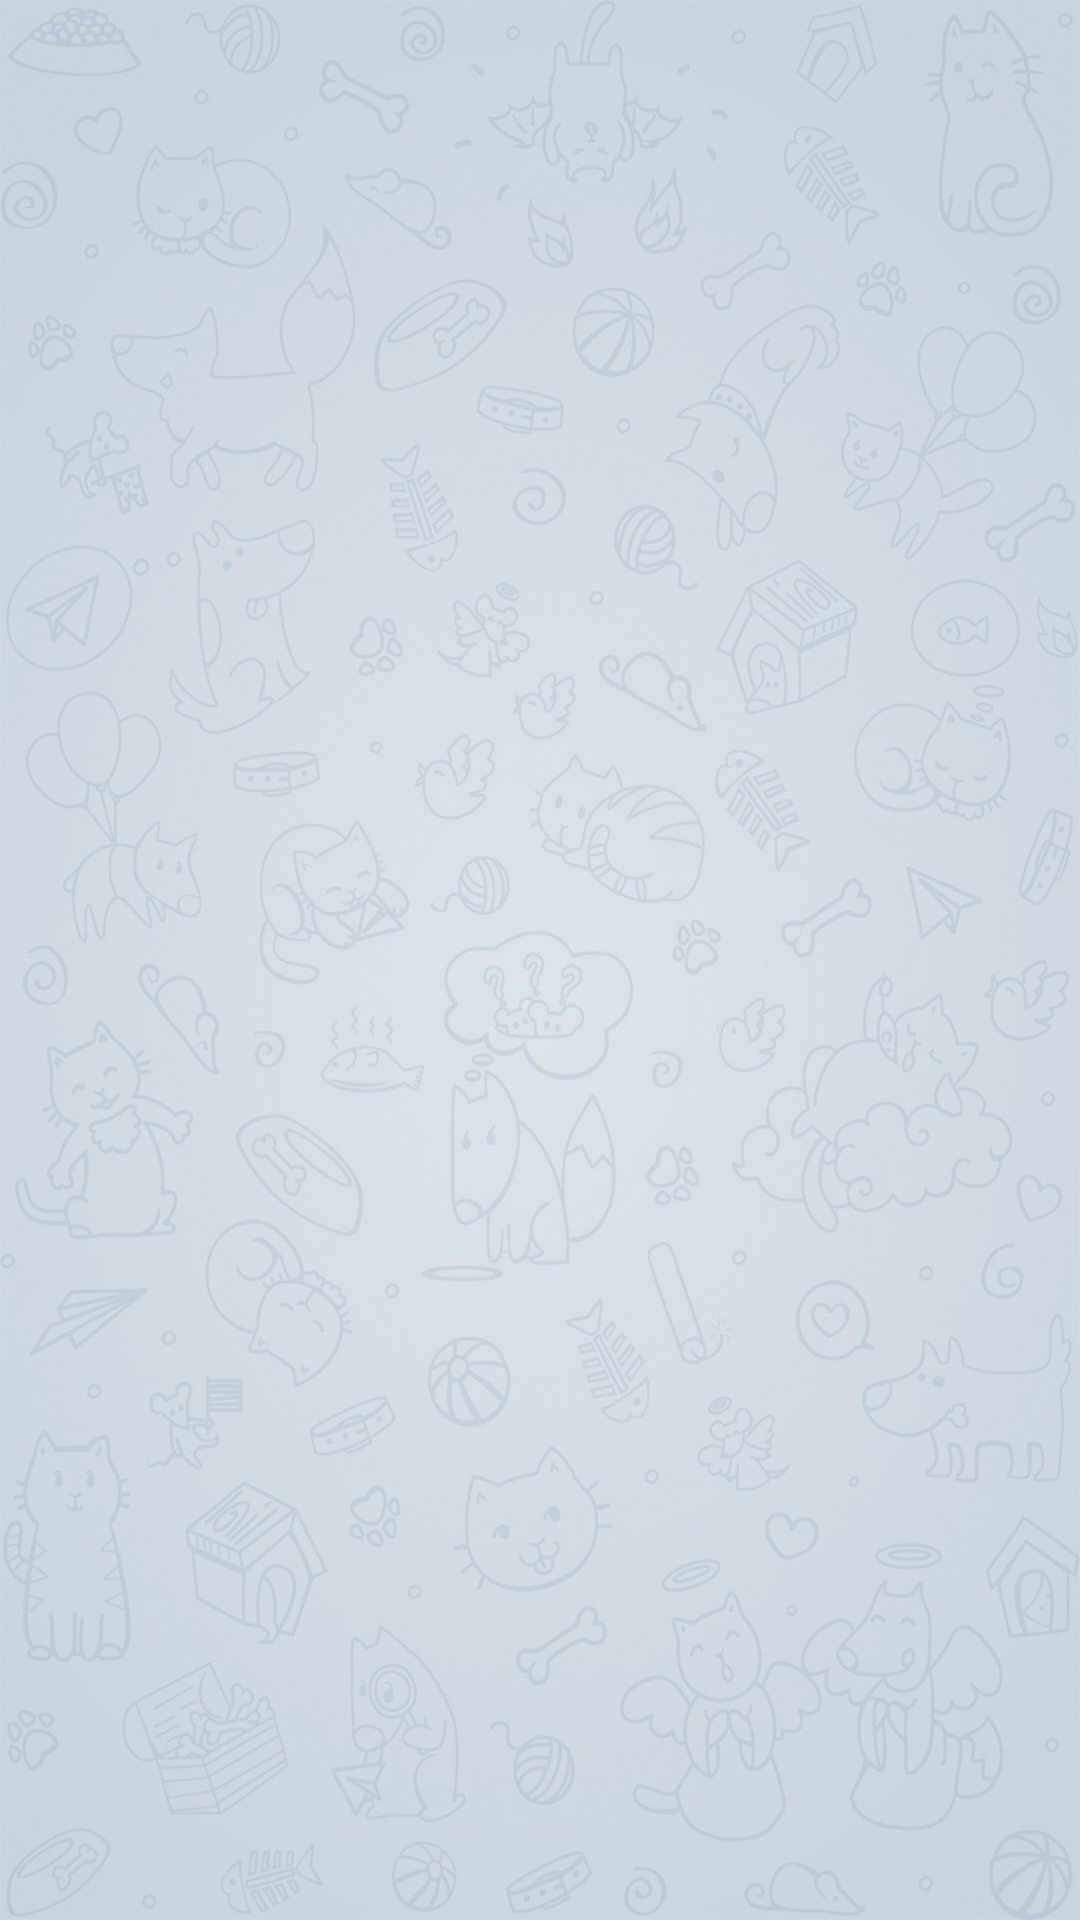

Produce the Android XML layout that renders to this screen, including the resource entries it uses.
<!-- AndroidManifest.xml: application theme AppBaseTheme -->
<!-- res/layout/act_full_week.xml -->
<?xml version="1.0" encoding="utf-8"?>
<LinearLayout xmlns:android="http://schemas.android.com/apk/res/android"
    android:layout_width="match_parent"
    android:layout_height="match_parent"
    android:orientation="vertical" >

    <ExpandableListView
        android:id="@+id/fullWeekListView"
        android:layout_width="match_parent"
        android:layout_height="fill_parent"
        android:layout_marginLeft="7dp"
        android:layout_marginRight="7dp" >
    </ExpandableListView>

</LinearLayout>
<!-- resources referenced by this layout -->
<resources>
  <style name="AppBaseTheme" parent="android:Theme.Holo.Light.DarkActionBar">
          <item name="android:windowBackground">@drawable/main_background</item>
      </style>
  <!-- drawable main_background: jpg bitmap (drawable-hdpi, 162322 bytes) -->
</resources>
